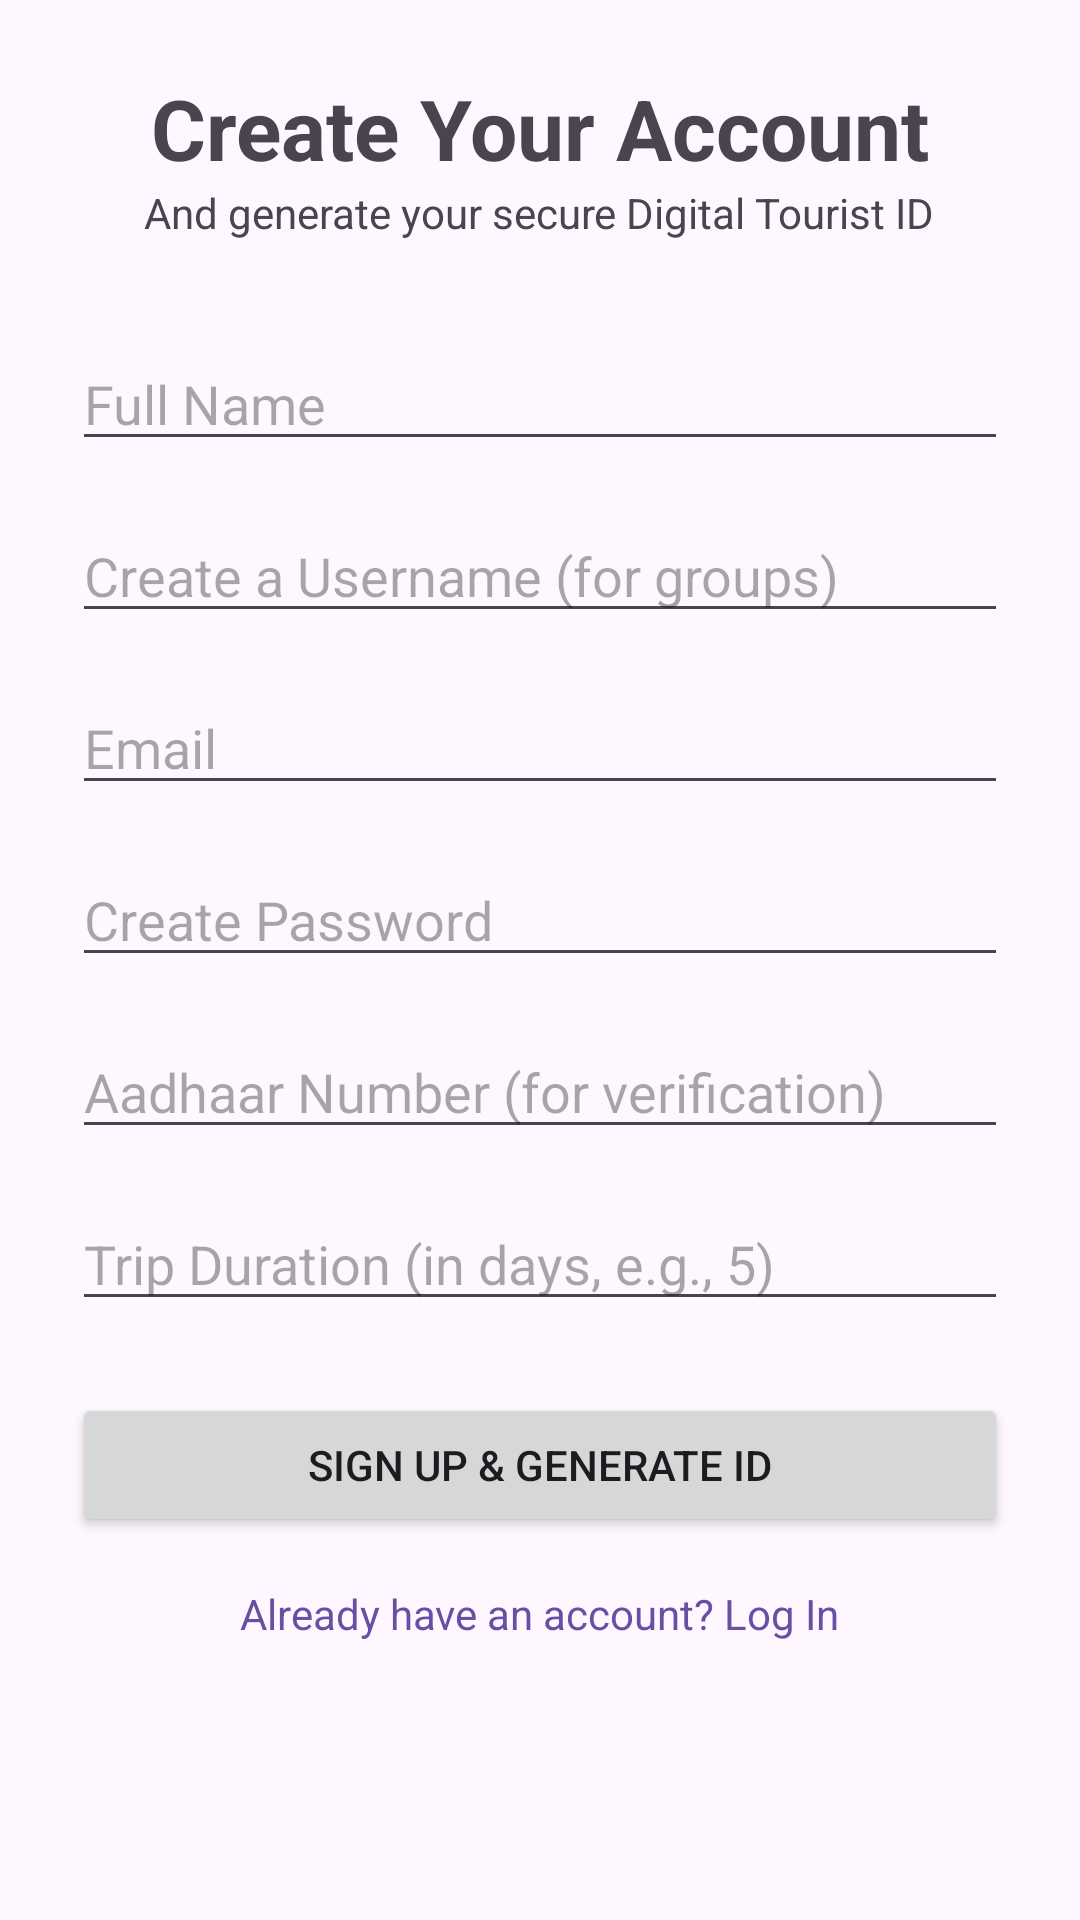

Reconstruct the res/layout file that produces this screen, plus the resources it refers to.
<!-- AndroidManifest.xml: application theme Theme.SmartTouristSOS -->
<!-- res/layout/activity_signup.xml -->
<?xml version="1.0" encoding="utf-8"?>
<RelativeLayout xmlns:android="http://schemas.android.com/apk/res/android"
    android:layout_width="match_parent"
    android:layout_height="match_parent">

    <ScrollView
        android:layout_width="match_parent"
        android:layout_height="match_parent">

        <LinearLayout
            android:layout_width="match_parent"
            android:layout_height="wrap_content"
            android:gravity="center_horizontal"
            android:orientation="vertical"
            android:padding="24dp">

            <TextView
                android:layout_width="wrap_content"
                android:layout_height="wrap_content"
                android:text="Create Your Account"
                android:textSize="28sp"
                android:textStyle="bold" />

            <TextView
                android:layout_width="wrap_content"
                android:layout_height="wrap_content"
                android:text="And generate your secure Digital Tourist ID"
                android:layout_marginBottom="32dp"/>

            <EditText
                android:id="@+id/etSignupName"
                android:layout_width="match_parent"
                android:layout_height="wrap_content"
                android:hint="Full Name"
                android:inputType="textPersonName" />

            <EditText
                android:id="@+id/etSignupUsername"
                android:layout_width="match_parent"
                android:layout_height="wrap_content"
                android:layout_marginTop="16dp"
                android:hint="Create a Username (for groups)"
                android:inputType="text" />

            <EditText
                android:id="@+id/etSignupEmail"
                android:layout_width="match_parent"
                android:layout_height="wrap_content"
                android:layout_marginTop="16dp"
                android:hint="Email"
                android:inputType="textEmailAddress" />

            <EditText
                android:id="@+id/etSignupPassword"
                android:layout_width="match_parent"
                android:layout_height="wrap_content"
                android:layout_marginTop="16dp"
                android:hint="Create Password"
                android:inputType="textPassword" />

            <EditText
                android:id="@+id/etSignupAadhaar"
                android:layout_width="match_parent"
                android:layout_height="wrap_content"
                android:layout_marginTop="16dp"
                android:hint="Aadhaar Number (for verification)"
                android:inputType="number" />

            <EditText
                android:id="@+id/etSignupTripDuration"
                android:layout_width="match_parent"
                android:layout_height="wrap_content"
                android:layout_marginTop="16dp"
                android:hint="Trip Duration (in days, e.g., 5)"
                android:inputType="number" />

            <Button
                android:id="@+id/btnSignup"
                android:layout_width="match_parent"
                android:layout_height="wrap_content"
                android:layout_marginTop="24dp"
                android:text="Sign Up &amp; Generate ID" />

            <TextView
                android:id="@+id/tvGoToLogin"
                android:layout_width="wrap_content"
                android:layout_height="wrap_content"
                android:layout_marginTop="16dp"
                android:text="Already have an account? Log In"
                android:textColor="?attr/colorPrimary" />

        </LinearLayout>
    </ScrollView>

    
    <ProgressBar
        android:id="@+id/progressBarSignup"
        android:layout_width="wrap_content"
        android:layout_height="wrap_content"
        android:layout_centerInParent="true"
        android:visibility="gone" />

</RelativeLayout>
<!-- resources referenced by this layout -->
<resources>
  <style name="Theme.SmartTouristSOS" parent="Theme.Material3.DayNight.NoActionBar" />
</resources>
